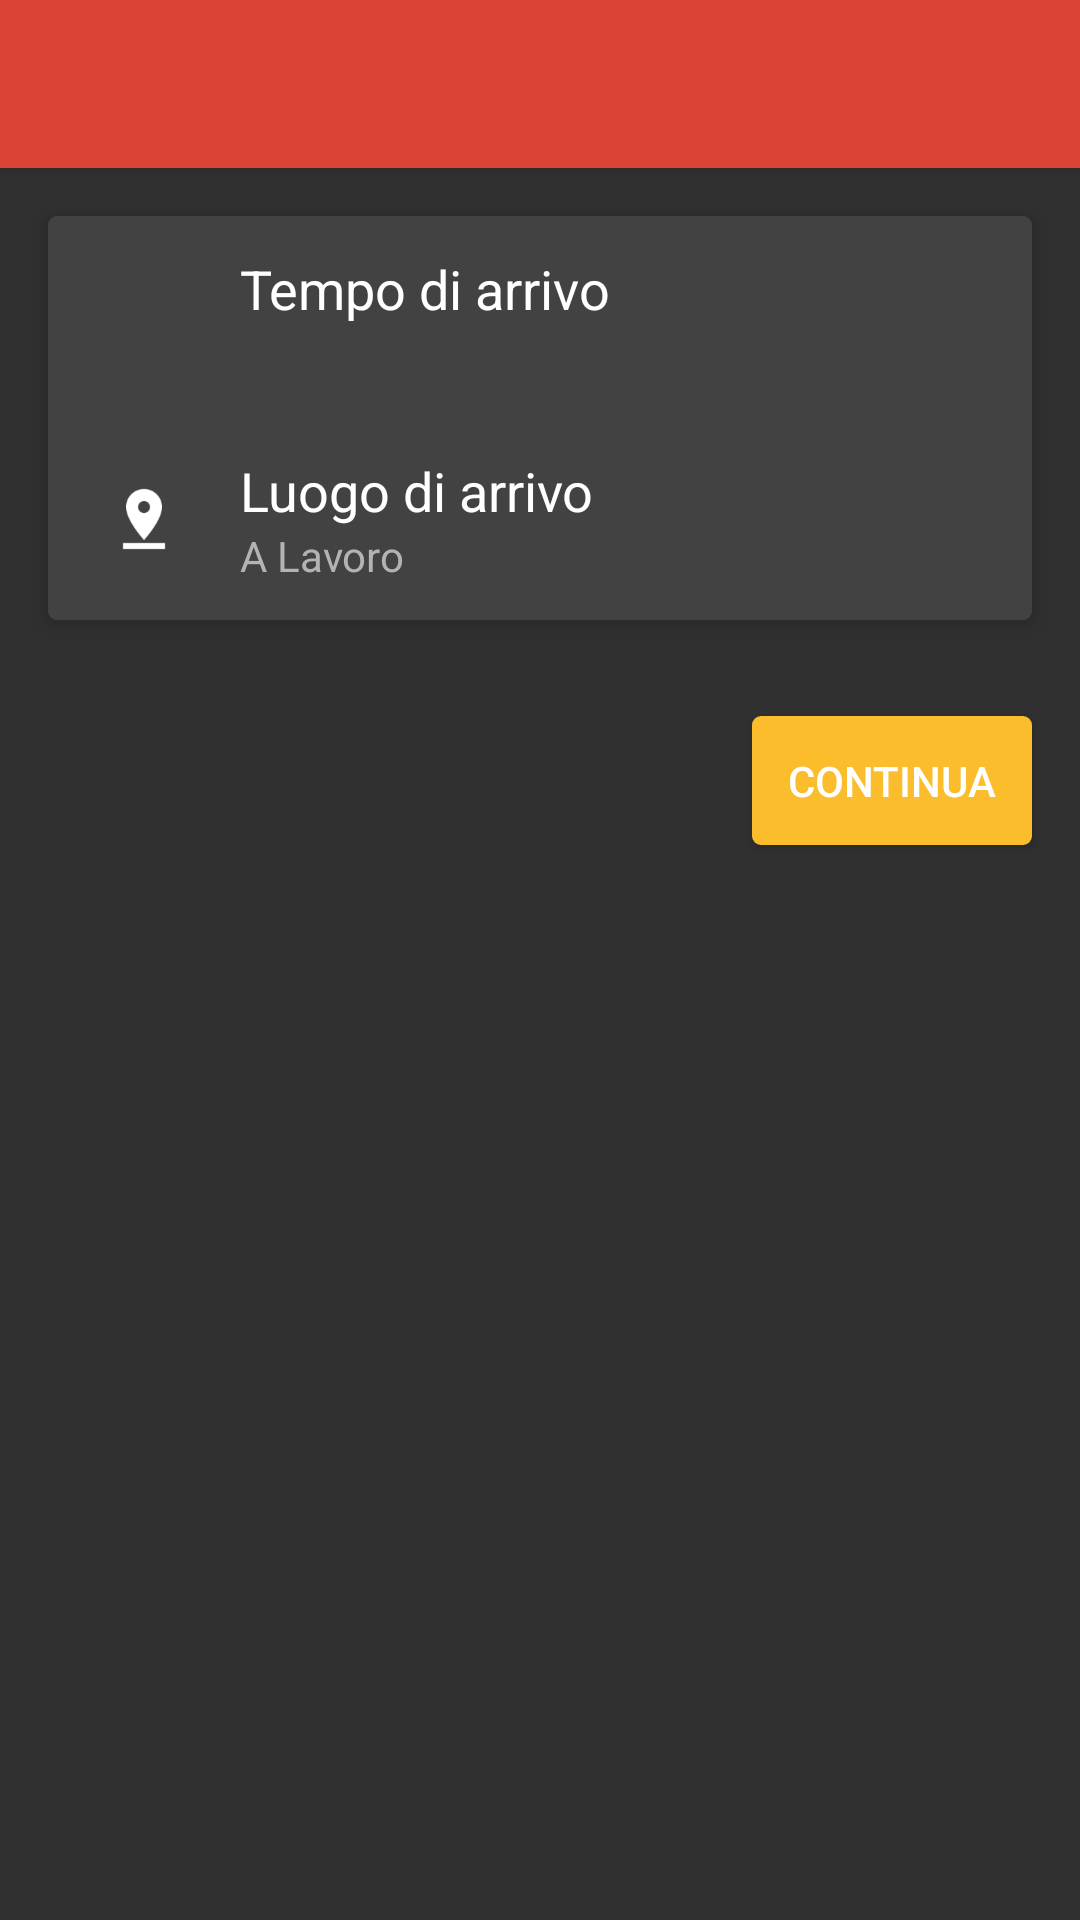

Write the Android layout XML for this screen, with the resource values it uses.
<!-- AndroidManifest.xml: application theme AppTheme -->
<!-- res/layout/activity_preferences.xml -->
<android.support.design.widget.CoordinatorLayout xmlns:android="http://schemas.android.com/apk/res/android"
    xmlns:tools="http://schemas.android.com/tools"
    android:layout_width="match_parent"
    android:layout_height="match_parent"
    xmlns:app="http://schemas.android.com/apk/res-auto"
    tools:context="com.nego.carpooling.Preferences">
    <ScrollView
        android:layout_width="match_parent"
        android:layout_height="match_parent">
        <RelativeLayout
            android:layout_width="match_parent"
            android:layout_height="match_parent">

            <android.support.v7.widget.Toolbar
                android:id="@+id/my_awesome_toolbar"
                android:layout_height="?android:attr/actionBarSize"
                android:layout_width="match_parent"
                android:theme="@style/style_actionBar"
                android:background="@color/primary"
                android:transitionName="my_awesome_toolbar"
                android:elevation="2dp"
                android:paddingRight="4dp"
                android:paddingEnd="4dp"/>

            <android.support.v7.widget.CardView
                android:layout_width="match_parent"
                android:layout_height="wrap_content"
                android:layout_below="@+id/my_awesome_toolbar"
                android:orientation="vertical"
                app:cardCornerRadius="3dp"
                app:cardElevation="4dp"
                android:id="@+id/trip_card"
                android:animateLayoutChanges="true"
                android:background="@color/back_card"
                app:cardBackgroundColor="@color/back_card"
                app:cardPreventCornerOverlap="true"
                android:layout_margin="16dp"
                android:transitionName="grid_container">
                <LinearLayout
                    android:layout_width="match_parent"
                    android:layout_height="wrap_content"
                    android:orientation="vertical">
                    <RelativeLayout
                        android:layout_width="match_parent"
                        android:layout_height="wrap_content"
                        android:paddingLeft="16dp"
                        android:paddingRight="16dp"
                        android:paddingTop="12dp"
                        android:paddingBottom="12dp"
                        android:clickable="true"
                        android:background="@drawable/list_item_background"
                        android:id="@+id/action_eta">
                        <ImageView
                            android:layout_width="32dp"
                            android:layout_height="32dp"
                            android:src="@drawable/ic_action_time"
                            android:id="@+id/img_app"
                            android:layout_alignParentStart="true"
                            android:layout_alignParentLeft="true"
                            android:layout_centerVertical="true"
                            android:layout_marginRight="16dp"
                            android:layout_marginEnd="16dp" />
                        <LinearLayout
                            android:layout_width="wrap_content"
                            android:layout_height="wrap_content"
                            android:layout_toEndOf="@+id/img_app"
                            android:layout_toRightOf="@+id/img_app"
                            android:orientation="vertical">
                            <TextView
                                android:layout_width="match_parent"
                                android:layout_height="wrap_content"
                                android:textColor="@android:color/white"
                                android:textAppearance="?android:attr/textAppearanceMedium"
                                android:text="Tempo di arrivo" />
                            <TextView
                                android:layout_width="match_parent"
                                android:layout_height="wrap_content"
                                android:textColor="@color/white_dark"
                                android:id="@+id/time_to_arrive"/>
                        </LinearLayout>
                    </RelativeLayout>

                    <RelativeLayout
                        android:layout_width="match_parent"
                        android:layout_height="wrap_content"
                        android:paddingLeft="16dp"
                        android:paddingRight="16dp"
                        android:paddingTop="12dp"
                        android:paddingBottom="12dp"
                        android:clickable="true"
                        android:background="@drawable/list_item_background"
                        android:id="@+id/action_place">
                        <ImageView
                            android:layout_width="32dp"
                            android:layout_height="32dp"
                            android:src="@drawable/ic_action_maps_pin_drop"
                            android:id="@+id/img_place"
                            android:layout_alignParentStart="true"
                            android:layout_alignParentLeft="true"
                            android:layout_centerVertical="true"
                            android:layout_marginRight="16dp"
                            android:layout_marginEnd="16dp" />
                        <LinearLayout
                            android:layout_width="wrap_content"
                            android:layout_height="wrap_content"
                            android:layout_toEndOf="@+id/img_place"
                            android:layout_toRightOf="@+id/img_place"
                            android:orientation="vertical">
                            <TextView
                                android:layout_width="match_parent"
                                android:layout_height="wrap_content"
                                android:textColor="@android:color/white"
                                android:textAppearance="?android:attr/textAppearanceMedium"
                                android:text="Luogo di arrivo" />
                            <TextView
                                android:layout_width="match_parent"
                                android:layout_height="wrap_content"
                                android:textColor="@color/white_dark"
                                android:text="A Lavoro"
                                android:id="@+id/place_to_arrive"/>
                        </LinearLayout>
                    </RelativeLayout>
                </LinearLayout>
            </android.support.v7.widget.CardView>

            <TextView
                android:layout_height="wrap_content"
                android:layout_width="wrap_content"
                android:textColor="@android:color/white"
                android:textAppearance="?android:attr/textAppearanceButton"
                android:text="Continua"
                android:id="@+id/next_button"
                android:elevation="2dp"
                android:clickable="true"
                android:animateLayoutChanges="true"
                android:transitionName="floating_button"
                android:background="@drawable/item_background_l"
                android:padding="12dp"
                android:layout_below="@+id/trip_card"
                android:layout_margin="16dp"
                android:layout_alignRight="@+id/my_awesome_toolbar"
                android:layout_alignEnd="@+id/my_awesome_toolbar" />

        </RelativeLayout>
    </ScrollView>
</android.support.design.widget.CoordinatorLayout>
<!-- resources referenced by this layout -->
<resources>
  <color name="back_card">#424242</color>
  <color name="primary">#db4337</color>
  <color name="white_dark">#b3b3b3</color>
  <!-- drawable ic_action_maps_pin_drop: png bitmap (drawable, 2433 bytes) -->
  <!-- drawable item_background_l (drawable) -->
  <?xml version="1.0" encoding="utf-8"?>
  <selector xmlns:android="http://schemas.android.com/apk/res/android">
      <item>
          <shape>
              <corners
                  android:radius="3dp" />
              <solid android:color="@color/accent" />
          </shape>
      </item>
  </selector>
  <!-- drawable list_item_background (drawable-v21) -->
  <?xml version="1.0" encoding="utf-8"?>
  <selector xmlns:android="http://schemas.android.com/apk/res/android">
      <item>
          <ripple android:color="@color/cardview_dark_background">
              <item>
                  <shape>
                      <solid android:color="@color/back_card" />
                  </shape>
              </item>
          </ripple>
      </item>
  </selector>
  <style name="style_actionBar" parent="@style/Widget.AppCompat.ActionBar">
          <item name="android:textColorPrimary">@android:color/white</item>
          <item name="android:textColorSecondary">@android:color/white</item>
      </style>
  <style name="AppTheme" parent="Theme.AppCompat.NoActionBar">
  
          <item name="colorControlActivated">@color/accent</item>
          <item name="colorSwitchThumbNormal">@color/primary_dark</item>
  
          <item name="windowActionModeOverlay">true</item>
      </style>
  <color name="accent">#fbbd2c</color>
  <color name="primary_dark">#af362c</color>
</resources>
